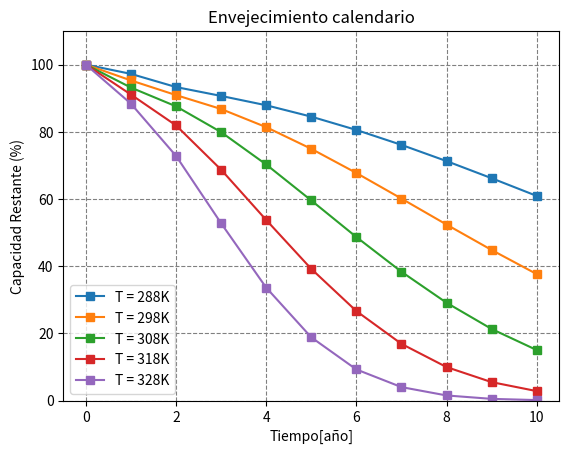

The matplotlib source for this figure:
# -*- coding: utf-8 -*-
"""
[redacted]
"""

from math import e
import matplotlib.pyplot as plt

#Constantes de Tabla I
AlphaSei = 5.75 * (10 **(-2))
BetaSei = 121

kT = 6.93 * (10 ** (-2))
Tref = 293

kt = 4.14 * 10 ** (-10)
Año = 60 * 60 * 24 * 365  # un año en segundos

kSigma = 1.04
sigmaRef = 0.5
sigma = 0.5  # Aca lo modifque para los distintos SoC 


# Modelos:
# Factor de estrés de temperatura 
def stc(T):
  result = e ** (kT * (T - Tref) * (Tref/T))
  return result

# Factor de estrés de estado de carga SoC
def ssoc():
  result = e ** (kSigma * (sigma - sigmaRef))
  return result

# Factor de estrés de tiempo 
def st(t):
  result = kt * t
  return result

#Función de tasa de degradación linealizada por unidad de tiempo 
def f_dt(St, Ssoc, STc):
  result = St * Ssoc * STc
  return result

#Función para calcular la vida útil de la baterería
def L_cal(t, f_dt):
  result = 1 - (AlphaSei * (e ** (-t * BetaSei * f_dt))) - (1 - AlphaSei) * (e ** (-t * f_dt))
  return result

list_L = []
count = 0



for T in range(278, 338, 10):
  print("------ Para la temperatura : "+str(T)+" ------")
  list_L.append([])
  for p in range(0,11):
    t = Año * p
    print("      -- Para el año: "+str(t)+" --")
    St_result = st(t)
    STc_result = stc(T)
    Ssoc_result = ssoc()
    fdt_result = f_dt(St_result, Ssoc_result, STc_result)
    print("fdt_result= "+ str(fdt_result))
         
    L = L_cal(p, fdt_result)
    L1 = (1 - L)*100 # La batería cuando esta nueva es L=0 para representar la capacidad restante se hace este arreglo
        
    list_L[count].append(L1)   
  count = count +1


year = [0,1,2,3,4,5,6,7,8,9,10]

plt.subplots()
plt.plot(year, list_L[0], marker = 's', label= 'T = 288K')
plt.plot(year, list_L[1], marker = 's', label= 'T = 298K')
plt.plot(year, list_L[2], marker = 's', label= 'T = 308K')
plt.plot(year, list_L[3], marker = 's', label= 'T = 318K')
plt.plot(year, list_L[4], marker = 's', label= 'T = 328K')
plt.grid(axis = 'x', color = 'gray', linestyle = 'dashed')
plt.grid(axis = 'y', color = 'gray', linestyle = 'dashed')
plt.title('Envejecimiento calendario')
plt.xlabel('Tiempo[año]')
plt.ylabel('Capacidad Restante (%)')
plt.legend(loc = 'lower left')
plt.ylim(0,110)
plt.show()


